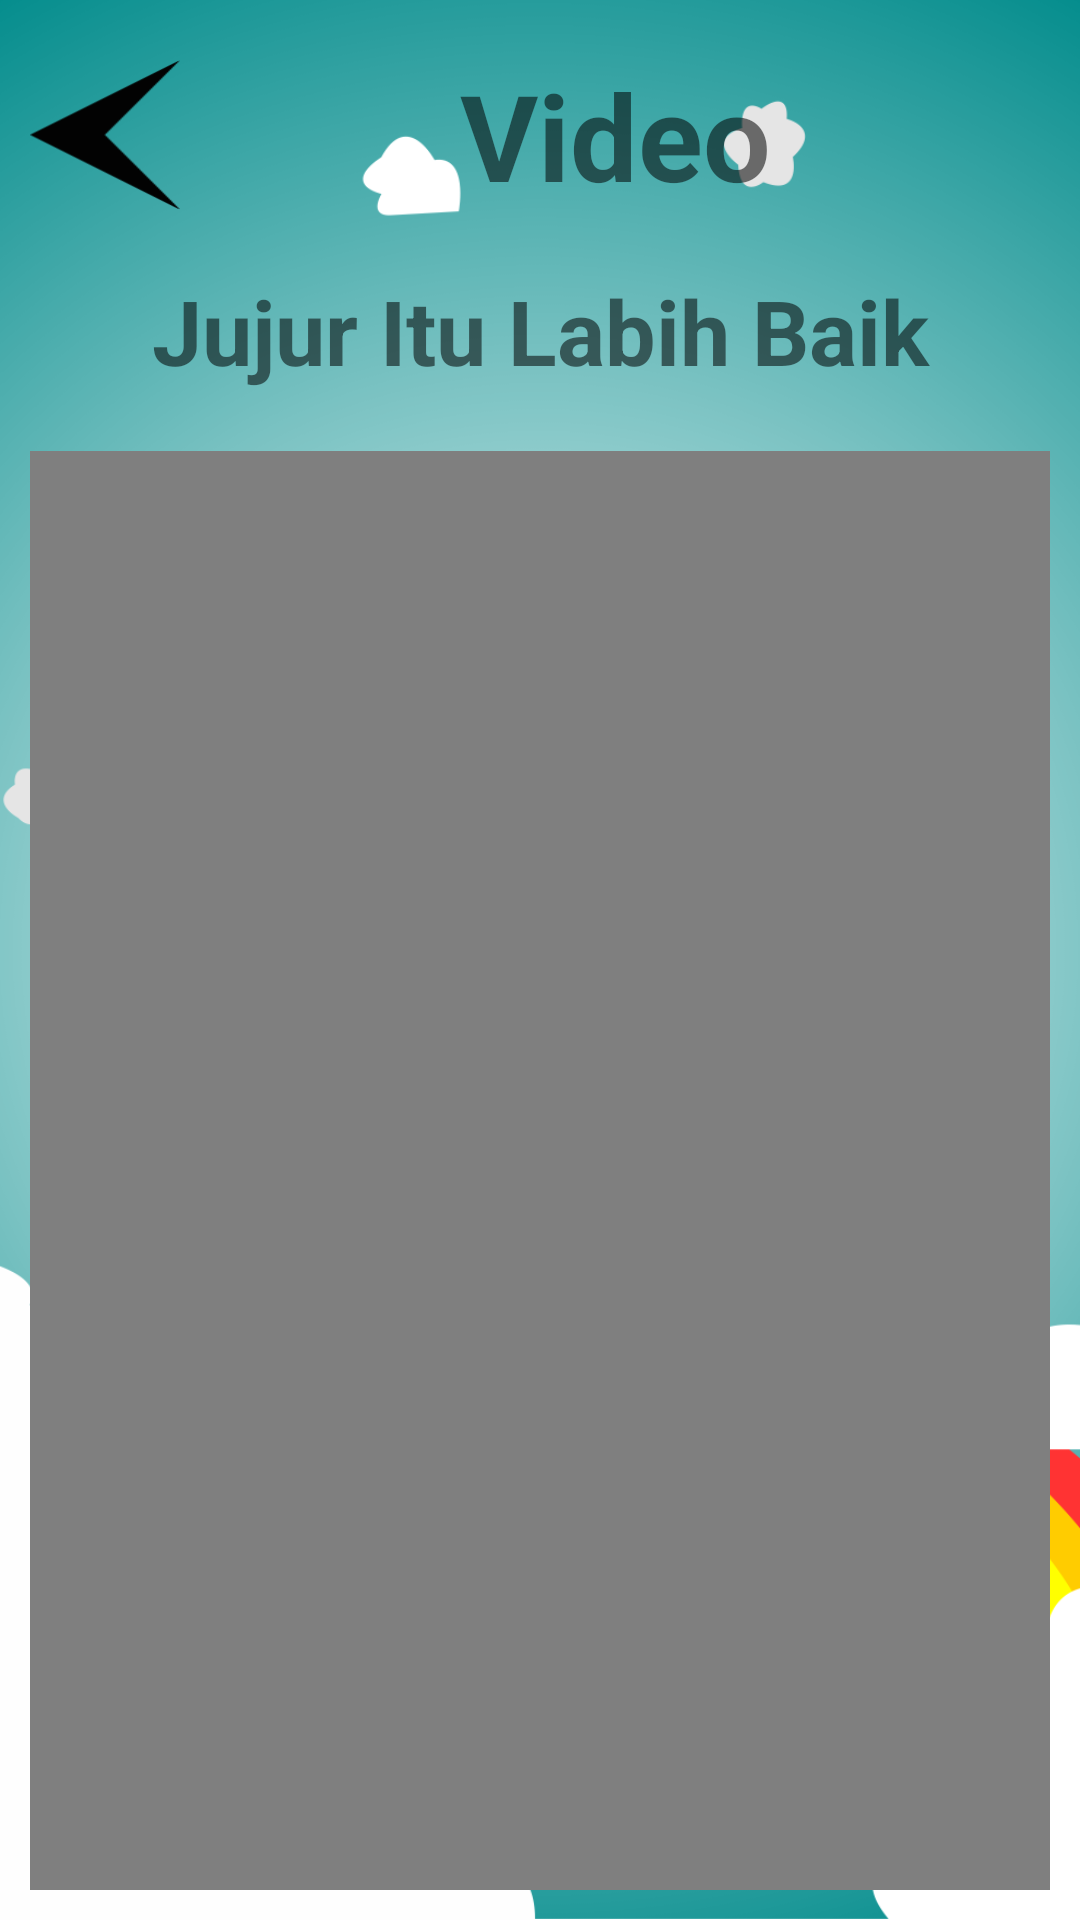

Write the Android layout XML for this screen, with the resource values it uses.
<!-- AndroidManifest.xml: application theme AppTheme.NoActionBar -->
<!-- res/layout/activity_video.xml -->
<?xml version="1.0" encoding="utf-8"?>
<RelativeLayout xmlns:android="http://schemas.android.com/apk/res/android"
    android:layout_width="match_parent" android:layout_height="match_parent"
    android:background="@drawable/bgmenu">
    
    
    
    
    <LinearLayout
        android:layout_width="match_parent"
        android:layout_height="match_parent"
        android:orientation="vertical"
        android:padding="10dp">
        <LinearLayout
            android:layout_width="match_parent"
            android:layout_height="80dp"
            android:orientation="horizontal"
            android:gravity="center"
            android:paddingBottom="10dp">
            <Button
                android:id="@+id/btn_back"
                android:layout_width="80dp"
                android:layout_height="50dp"
                android:layout_weight="0.3"
                android:gravity="center"
                android:background="@drawable/back"/>
            <TextView
                android:layout_width="match_parent"
                android:layout_height="match_parent"
                android:layout_weight="0.5"
                android:textSize="40sp"
                android:text="Video"
                android:gravity="center"
                android:textStyle="bold"/>
        </LinearLayout>

        <LinearLayout
            android:layout_width="match_parent"
            android:layout_height="match_parent"
            android:orientation="vertical"
            android:gravity="center">
            <TextView
                android:layout_width="match_parent"
                android:layout_height="wrap_content"
                android:text="Jujur Itu Labih Baik"
                android:textSize="30dp"
                android:gravity="center"
                android:textStyle="bold"
                android:layout_marginBottom="20dp"/>
            <VideoView
                android:id="@+id/video"
                android:layout_width="match_parent"
                android:layout_height="match_parent"/>
        </LinearLayout>
    </LinearLayout>
</RelativeLayout>
<!-- resources referenced by this layout -->
<resources>
  <!-- drawable back: png bitmap (drawable, 5740 bytes) -->
  <!-- drawable bgmenu: png bitmap (drawable, 266722 bytes) -->
  <style name="AppTheme.NoActionBar">
          <item name="windowActionBar">true</item>
          <item name="windowNoTitle">true</item>
          <item name="colorPrimaryDark">#394A3A</item>
      </style>
</resources>
